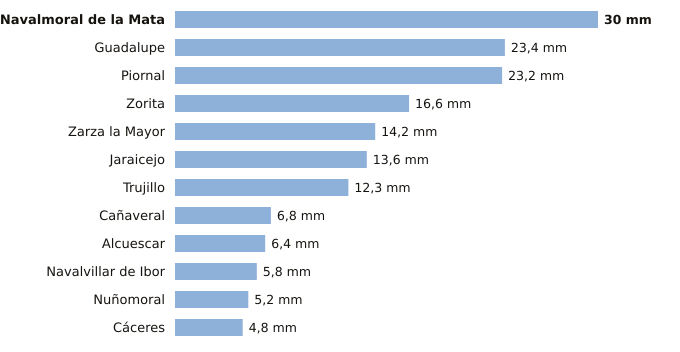

Source data for this figure (header and first rows):
estacion, provincia, indicativo, mm_6_dias_anteriores, mm_hoy, mm_7_dias, horas_de_hoy
Navalmoral de la Mata, Cáceres, 3434X, 30.0, 0.0, 30.0, 1
Guadalupe, Cáceres, 4245X, 23.4, 0.0, 23.4, 1
Piornal, Cáceres, 3516X, 23.2, 0.0, 23.2, 1
Zorita, Cáceres, 4347X, 16.6, 0.0, 16.6, 1
Zarza la Mayor, Cáceres, 3540X, 14.2, 0.0, 14.2, 1
Jaraicejo, Cáceres, 3455X, 13.6, 0.0, 13.6, 1
Trujillo, Cáceres, 3463Y, 12.3, 0.0, 12.3, 1
Cañaveral, Cáceres, 3475X, 6.8, 0.0, 6.8, 1
Alcuescar, Cáceres, 4411C, 6.4, 0.0, 6.4, 1
Navalvillar de Ibor, Cáceres, 3386A, 5.8, 0.0, 5.8, 1
Nuñomoral, Cáceres, 3494U, 5.2, 0.0, 5.2, 1
Cáceres, Cáceres, 3469A, 4.8, 0.0, 4.8, 1
